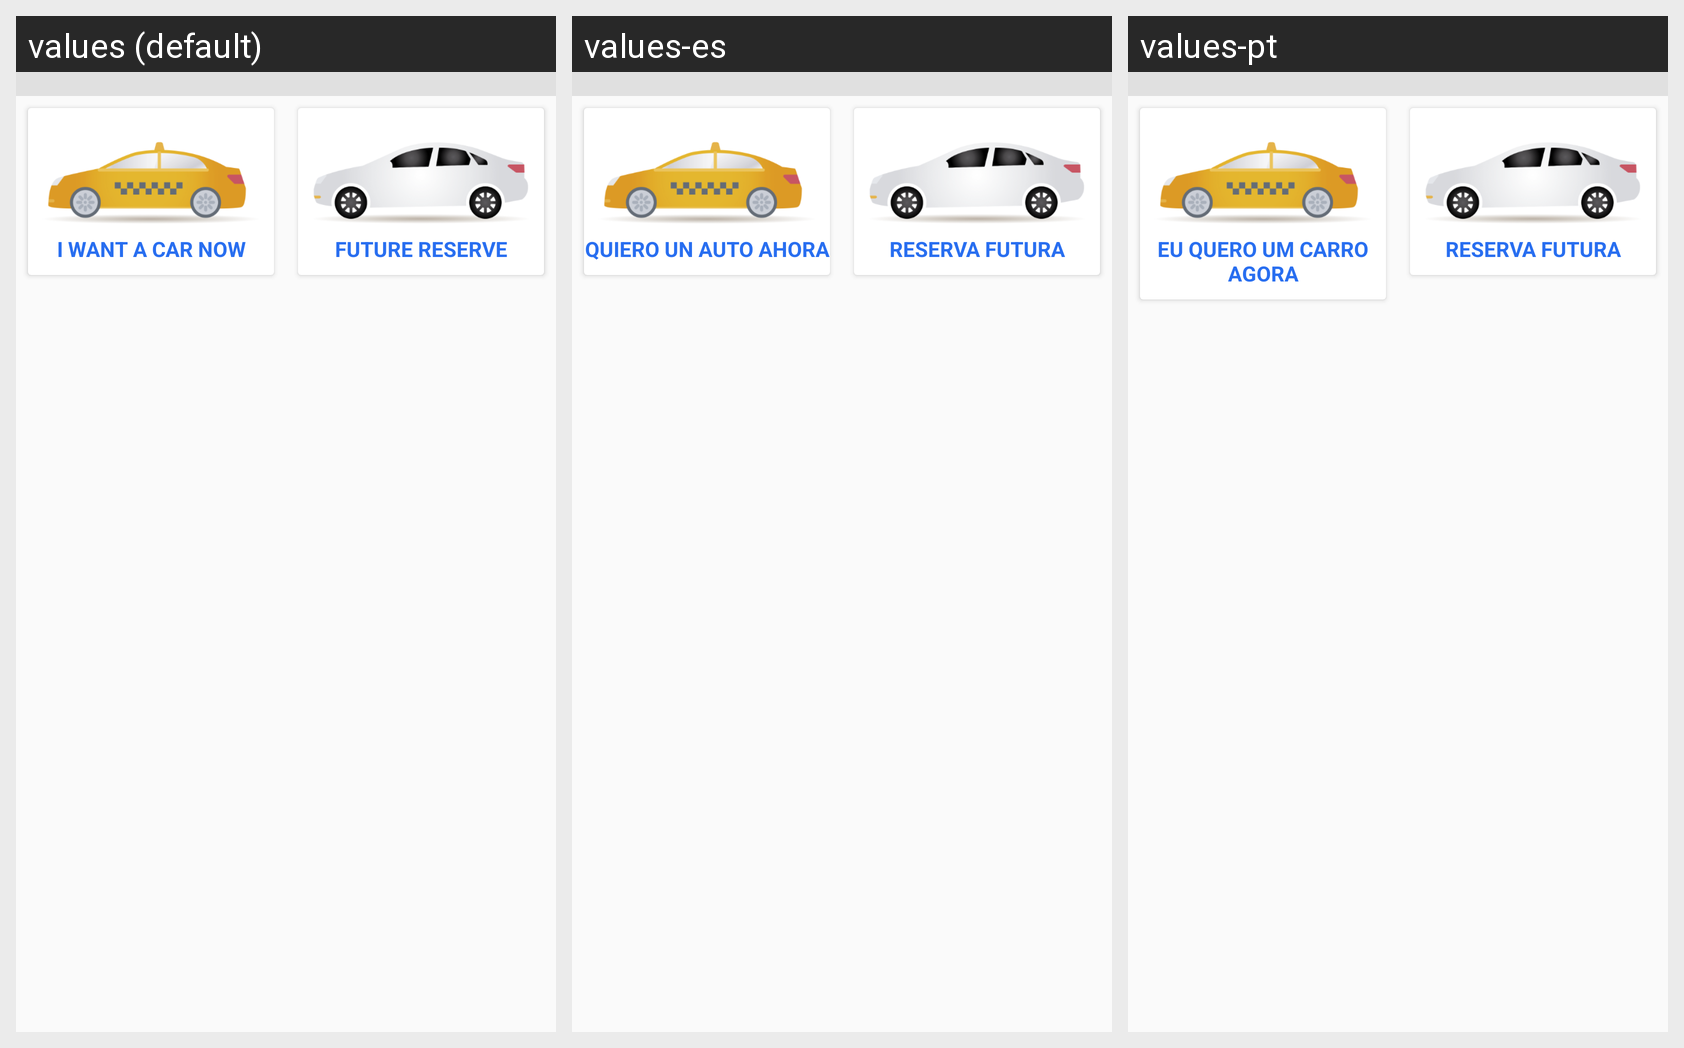

The Android screen above is rendered under several locales of the same app. Produce the string resources it draws, with the default and per-locale values.
Android screen res/layout/panel_buton_travel_and_reservation.xml rendered under 3 locales, left to right: values (default), values-es, values-pt. Device: Nexus 5 (rendered at 1080×1920; each locale shown at half size, 540×960, under a caption strip naming it); theme Theme.AppTransport.
Strings drawn on this screen, with the default value and each locale's value (text and hints the layout hard-codes, and strings that could not be matched under every locale, appear in the picture but are not listed):

quiero_un_auto_ahora
  values: I want a car now
  values-es: Quiero un auto ahora
  values-pt: Eu quero um carro agora

reserva_futura
  values: Future Reserve
  values-es: Reserva Futura
  values-pt: Reserva Futura
